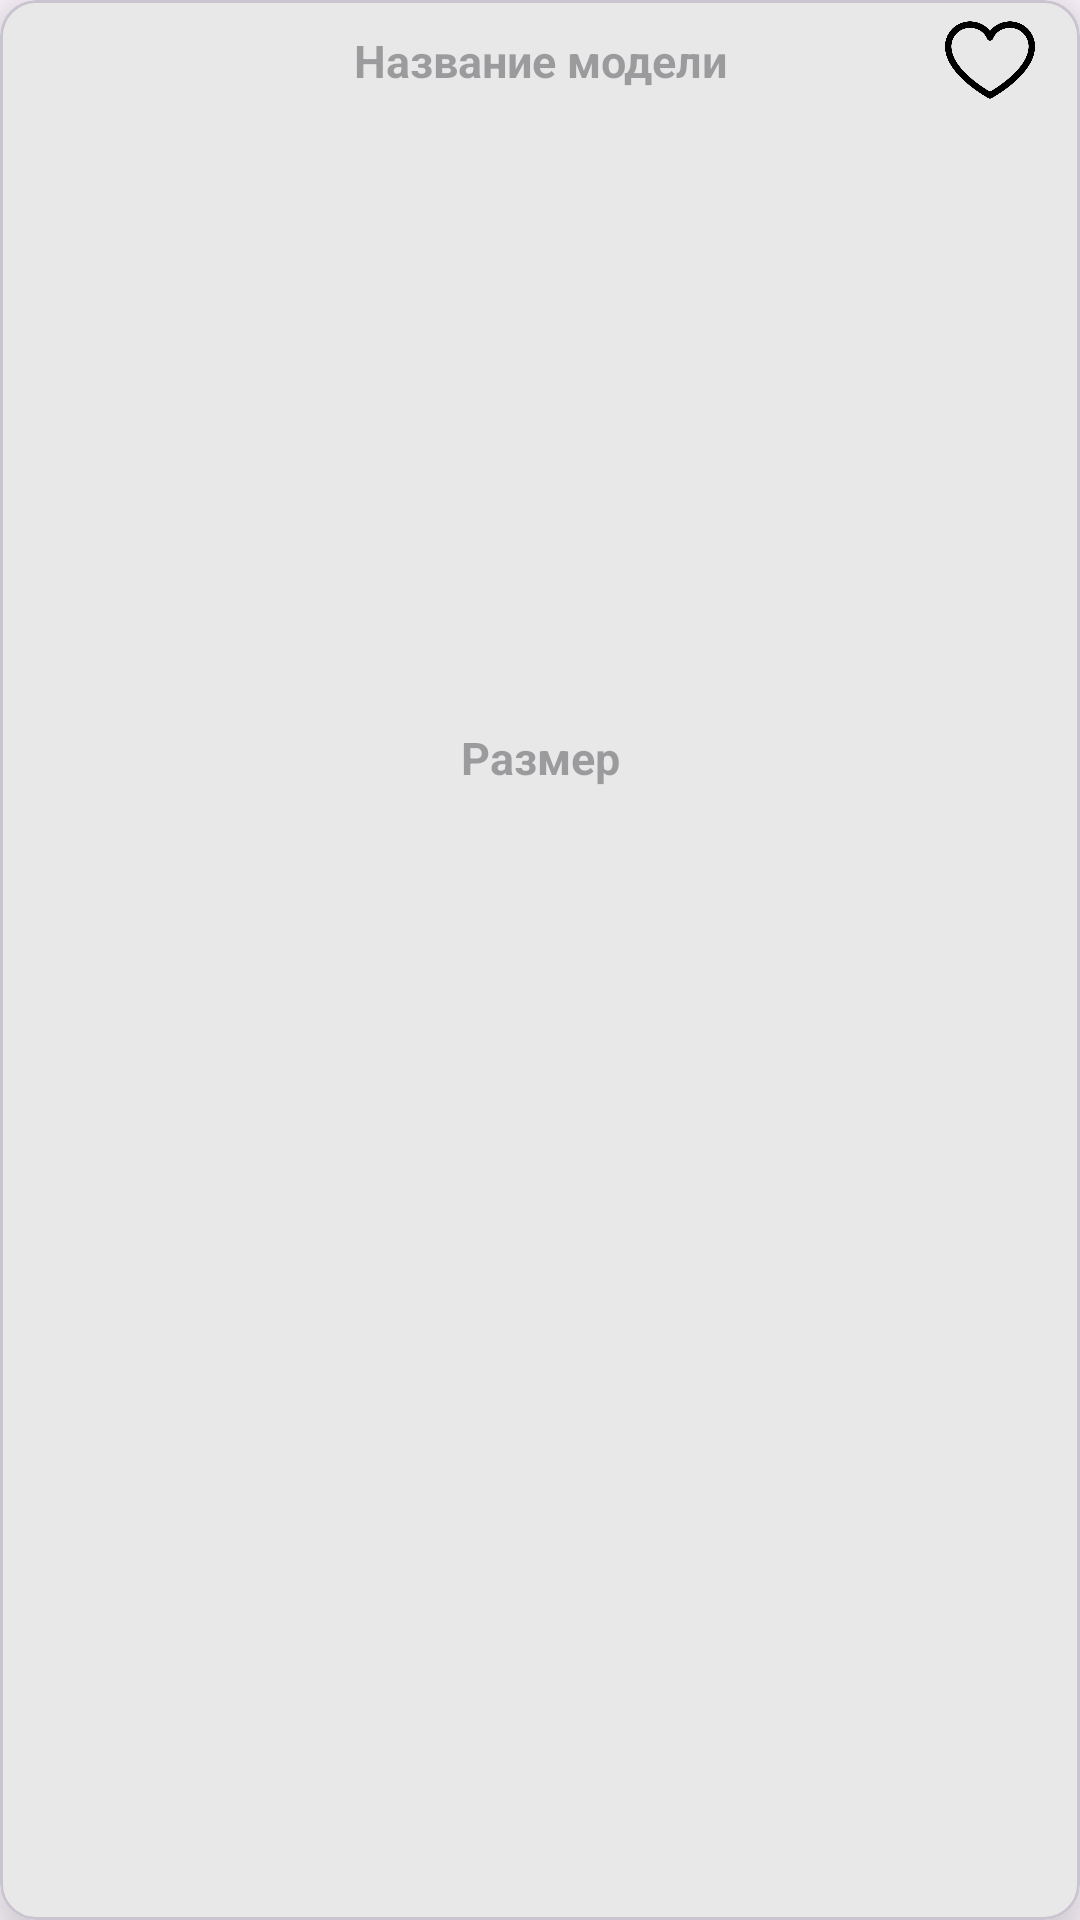

Produce the Android XML layout that renders to this screen, including the resource entries it uses.
<!-- AndroidManifest.xml: application theme Theme.Kursovaya -->
<!-- res/layout/shoes_item_layout.xml -->
<?xml version="1.0" encoding="utf-8"?>
<com.google.android.material.card.MaterialCardView xmlns:android="http://schemas.android.com/apk/res/android"
    android:layout_width="match_parent"
    android:layout_height="wrap_content"
    xmlns:app="http://schemas.android.com/apk/res-auto"
    android:layout_marginTop="15dp"
    android:layout_marginStart="15dp"
    android:layout_marginEnd="15dp"
    app:cardElevation="15dp">

    <RelativeLayout
        android:layout_width="match_parent"
        android:layout_height="match_parent"
        android:background="@color/sergik"
        android:padding="5dp">

        <ImageView
            android:id="@+id/like_icon"
            android:layout_width="30dp"
            android:layout_height="30dp"
            android:layout_alignParentEnd="true"
            android:layout_marginEnd="10dp"
            android:src="@drawable/like" />

        <TextView
            android:id="@+id/shoes_name_list"
            android:layout_width="match_parent"
            android:layout_height="wrap_content"
            android:hint="Название модели"
            android:textStyle="bold"
            android:textSize="15dp"
            android:textColor="@color/black"
            android:textAlignment="center"
            android:textAllCaps="false"
            android:padding="5dp"/>

        <ImageView
            android:id="@+id/shoes_image_list"
            android:layout_width="match_parent"
            android:layout_height="200dp"
            android:layout_below="@+id/shoes_name_list"
            android:scaleType="centerCrop"
            android:layout_marginTop="2dp"/>

        <TextView
            android:id="@+id/shoes_size_list"
            android:layout_width="match_parent"
            android:layout_height="wrap_content"
            android:hint="Размер"
            android:textStyle="bold"
            android:textSize="15dp"
            android:textColor="@color/black"
            android:textAlignment="center"
            android:layout_below="@+id/shoes_image_list"
            android:textAllCaps="false"
            android:padding="5dp"/>
    </RelativeLayout>
</com.google.android.material.card.MaterialCardView>
<!-- resources referenced by this layout -->
<resources>
  <color name="black">#000000</color>
  <color name="sergik">#E8E8E8</color>
  <!-- drawable like: png bitmap (drawable, 7397 bytes) -->
  <style name="Theme.Kursovaya" parent="Base.Theme.Kursovaya" />
  <style name="Base.Theme.Kursovaya" parent="Theme.Material3.DayNight.NoActionBar">
          
           <item name="colorPrimary">@color/biruza</item>
      </style>
  <color name="biruza">#30D5C8</color>
</resources>
